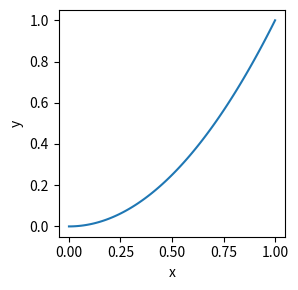

Python code for this plot: (Note: this script raises an exception after producing the figure.)
import numpy as np
import matplotlib.pyplot as plt

# generate an x-array from 0 to 1, 100 numbers
x = np.linspace(0, 1, 100)
# y = x^2 (also an array, from 0 to 1, 100 numbers)
y = x**2

plt.figure(figsize=(4, 3))  # set the figure size
plt.plot(x, y)  # plot y against x
plt.axis('scaled')   # (optional) make x- and y-axis the same scale
plt.xlabel('x')      # set the x label
plt.ylabel('y')      # set the y label

plt.tight_layout()  # make sure nothing goes outside the figure
# save figure to directory ./image/ and set the resolution (dpi)
plt.savefig('./images/y=x2.png', dpi=200)
plt.show()      # show the figure

